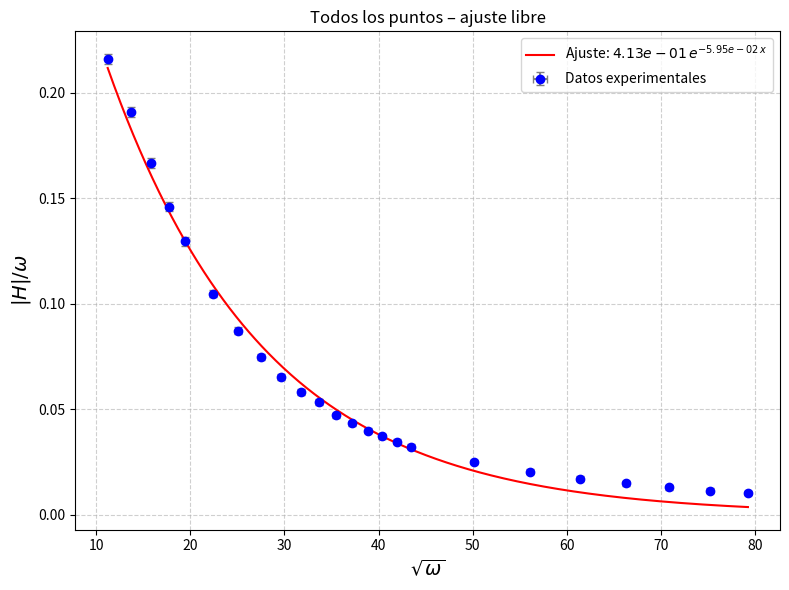
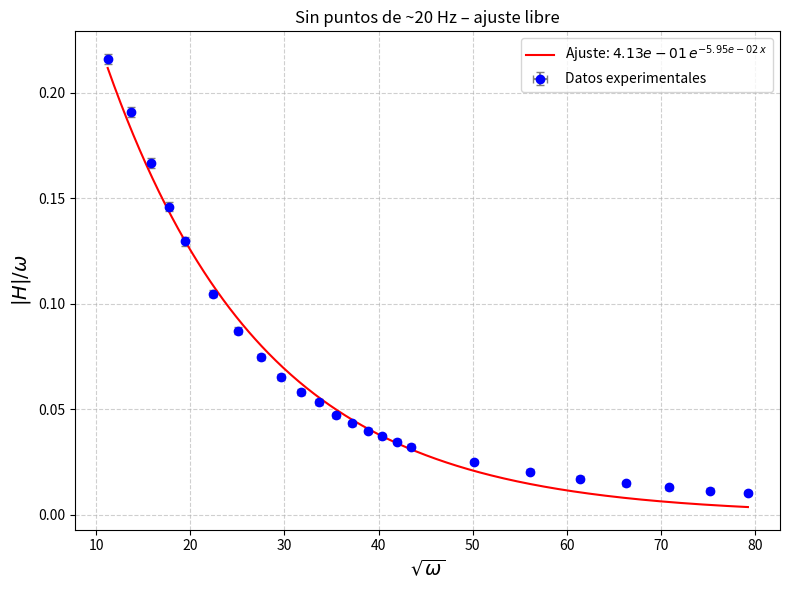
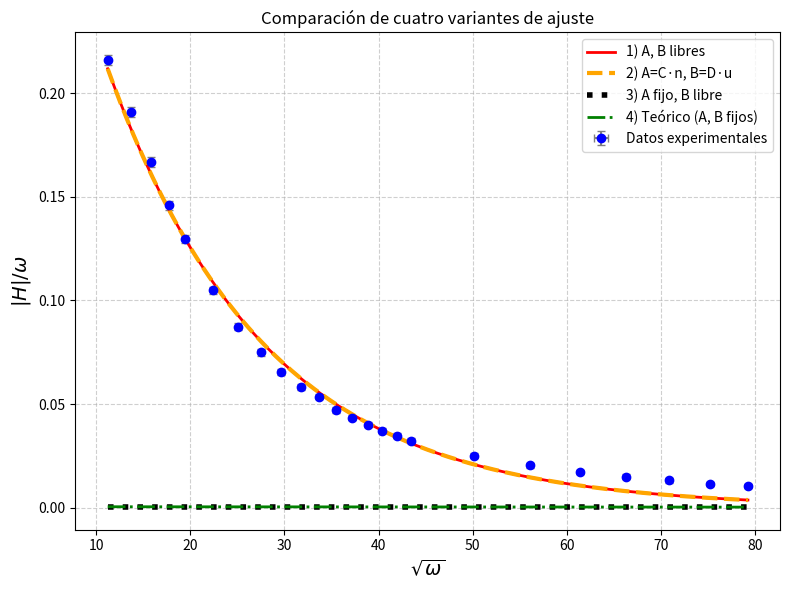
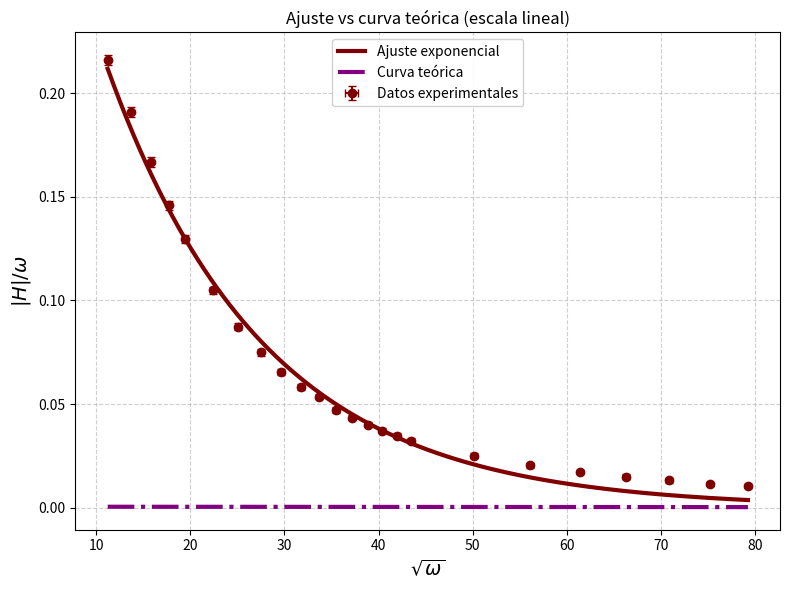
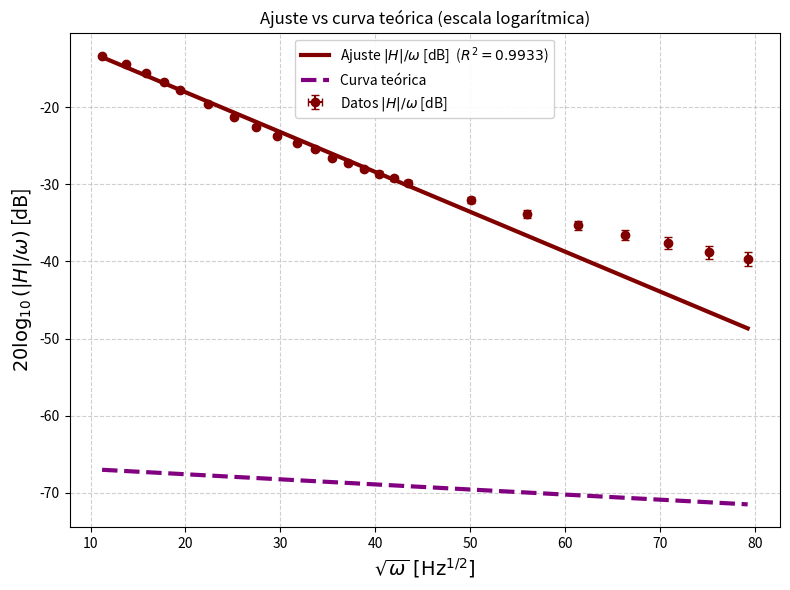
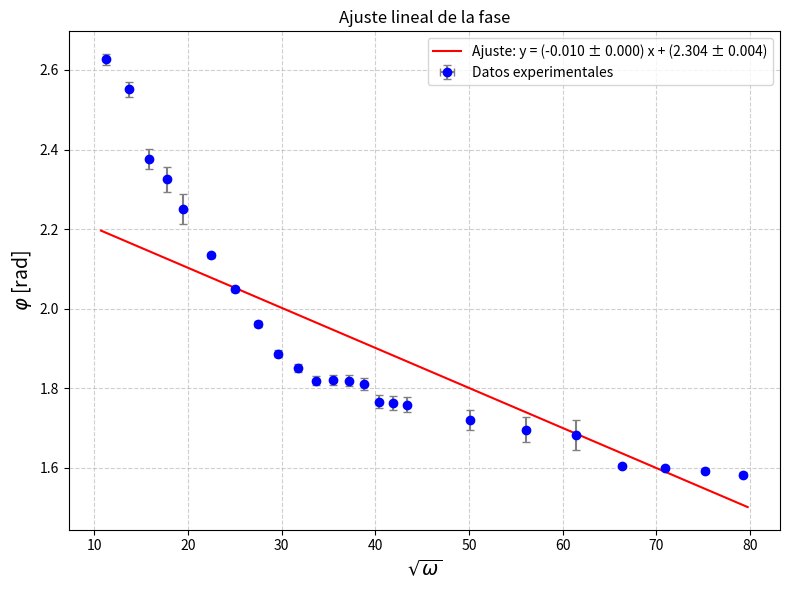
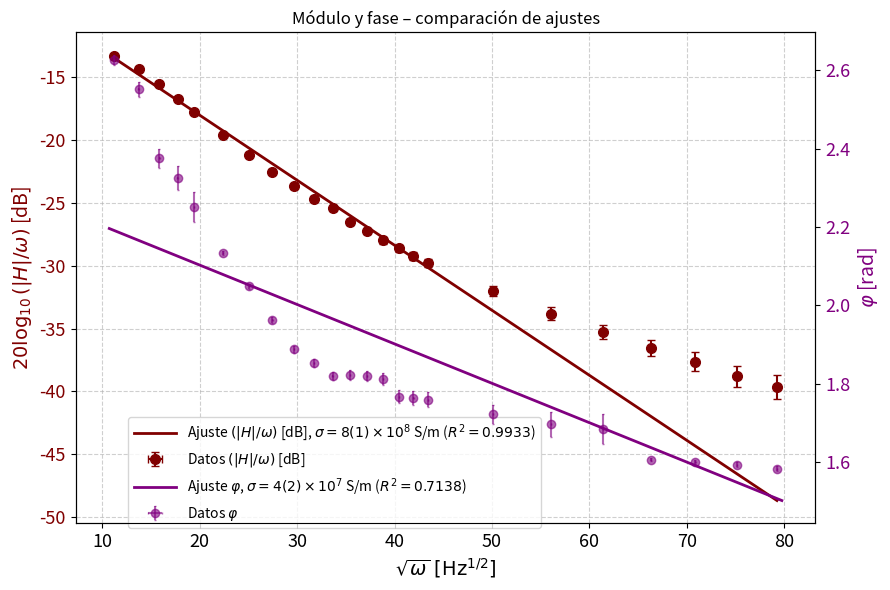
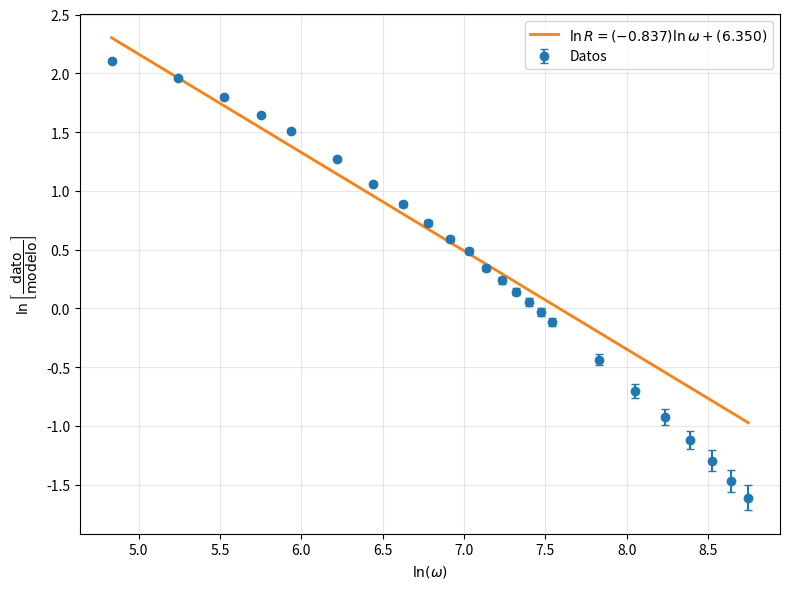
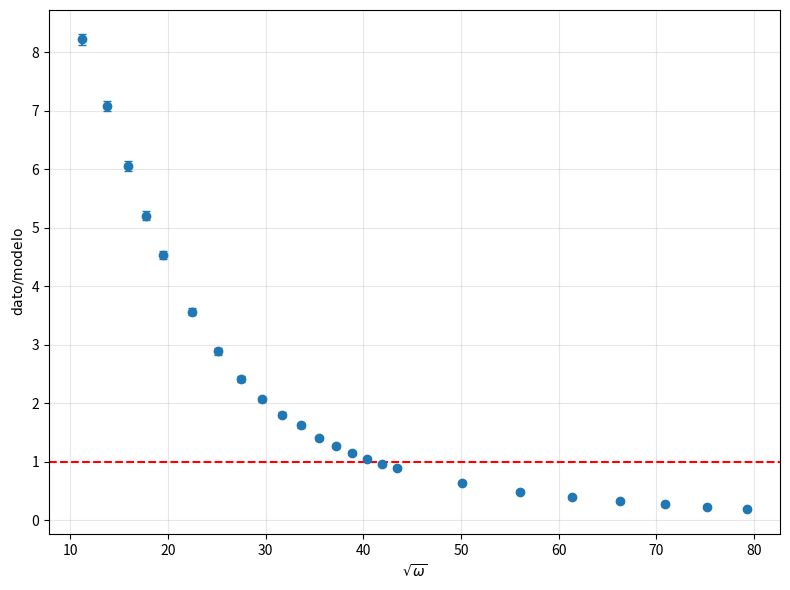
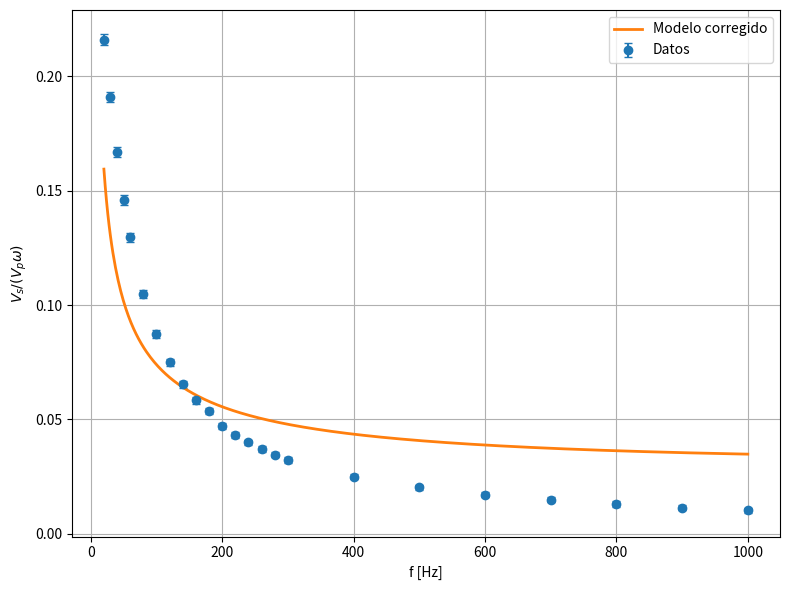

Python code for these plots, in order:
"""
Análisis del efecto skin en un material conductor.

El dispositivo experimental consiste en una bobina primaria que genera un
campo magnético oscilante que atraviesa el material bajo estudio antes de
ser detectado por una bobina secundaria. A medida que la frecuencia aumenta,
el efecto skin atenúa el campo en el interior del material, reduciendo la
señal en la secundaria de forma exponencial en función de sqrt(omega).

Variables medidas:
    v_p : tensión pico en la bobina primaria [V]
    v_s : tensión pico en la bobina secundaria [V]
    t   : retardo temporal entre las señales [s]
    f   : frecuencia de la señal [Hz]
    es  : espesor del material [m]
    mu  : permeabilidad magnética del vacío [H/m]
"""

import numpy as np
import matplotlib.pyplot as plt
from scipy.optimize import curve_fit

# ─────────────────────────────────────────────────────────────────────────────
# CONSTANTES Y PARÁMETROS FIJOS
# ─────────────────────────────────────────────────────────────────────────────

mu  = 4 * np.pi * 1e-7   # Permeabilidad del vacío [H/m]
es  = 0.00156             # Espesor del material [m]
des = 0.00001             # Incerteza del espesor [m]

# Parámetros teóricos fijos (calculados externamente / de literatura)
A_fijo = (64 * np.pi) / 415035    # Valor teórico de la amplitud
B_fijo = 0.00759251               # Valor teórico del coeficiente de decaimiento

# Parámetros para el ajuste 2 (reparametrizacion fisica)
n = (64 * np.pi) / 415035         # Factor de escala geométrico para A
u = 0.00000123656                 # Factor de escala para B = sqrt(mu/2*sigma) * es


# ─────────────────────────────────────────────────────────────────────────────
# FUNCIONES AUXILIARES
# ─────────────────────────────────────────────────────────────────────────────

def expo(x, A, B):
    """Modelo exponencial: A * exp(-B * x)."""
    return A * np.exp(-B * x)

def lineal(x, m, b):
    """Modelo lineal: m * x + b."""
    return m * x + b

def calc_sigma(B, dB, es, des, mu):
    """
    Calcula la conductividad eléctrica sigma y su incerteza a partir del
    coeficiente de decaimiento B del ajuste exponencial.

    De la teoría del efecto skin: B = es * sqrt(mu * sigma / 2)
    => sigma = (B / es)^2 * (2 / mu)

    La incerteza se obtiene por propagación de errores en B y es.
    """
    sigma = ((B / es)**2) * (2 / mu)
    ds = 4 * np.sqrt(
        (((B / es**2) * dB)**2) / mu**2 +
        ((((B**2) / es**3) * des)**2) / mu**2
    )
    return sigma, ds

def chi2_reducido(y_obs, y_mod, dy, n_params):
    """Calcula el chi-cuadrado reducido."""
    chi2 = np.sum(((y_obs - y_mod) / dy)**2)
    gl   = len(y_obs) - n_params
    return chi2 / gl

def R2(y_obs, y_mod):
    """Calcula el coeficiente de determinación R²."""
    ss_res = np.sum((y_obs - y_mod)**2)
    ss_tot = np.sum((y_obs - np.mean(y_obs))**2)
    return 1 - ss_res / ss_tot


# ─────────────────────────────────────────────────────────────────────────────
# DATASET 1: TODOS LOS PUNTOS (incluye mediciones a ~20 Hz)
# ─────────────────────────────────────────────────────────────────────────────


f = np.array([
    20, 30.01, 40, 50, 60.1,
    80, 100, 120, 140, 160,
    180, 200, 220, 240, 260,
    280, 300, 400, 500, 600,
    700, 800, 900, 1000
])

df = np.array([
    0.1, 0.1, 0.1, 0.1, 0.1,
    0.1, 0.1, 0.1, 0.1, 0.1,
    0.1, 0.1, 0.1, 0.1, 0.1,
    0.1, 0.1, 0.1, 0.1, 0.1,
    0.1, 0.1, 0.1, 0.1
])

t = np.array([
    0.0084, 0.0052, 0.0032, 0.0024, 0.0018,
    0.00112, 0.00076, 0.00052, 0.00036, 0.00028,
    0.00022, 0.00020, 0.00018, 0.00016, 0.00012,
    0.00011, 0.00010, 0.00006, 0.00004, 0.00003,
    0.000008, 0.000006, 0.000004, 0.000002
])

dt = np.array([
    0.0001,   0.0001,   0.0001,   0.0001,   0.0001,
    0.00001,  0.00001,  0.00001,  0.00001,  0.00001,
    0.00001,  0.00001,  0.00001,  0.00001,  0.00001,
    0.00001,  0.00001,  0.00001,  0.00001,  0.00001,
    0.000001, 0.000001, 0.000001, 0.000001
])

v_p = np.array([
    0.105, 0.0881, 0.078, 0.0713, 0.0662,
    0.0592, 0.0540, 0.0494, 0.0457, 0.0423,
    0.0396, 0.0371, 0.0347, 0.0327, 0.0308,
    0.0292, 0.0277, 0.0216, 0.0178, 0.0151,
    0.0131, 0.0115, 0.0105, 0.00951
])

dv_p = np.array([
    0.001, 0.001, 0.001, 0.001, 0.001,
    0.001, 0.001, 0.001, 0.001, 0.001,
    0.001, 0.001, 0.001, 0.001, 0.001,
    0.001, 0.001, 0.001, 0.001, 0.001,
    0.001, 0.001, 0.001, 0.001
])

v_s = np.array([
    2.85, 3.17, 3.27, 3.27, 3.24,
    3.12, 2.96, 2.79, 2.63, 2.48,
    2.40, 2.20, 2.08, 1.97, 1.87,
    1.78, 1.69, 1.36, 1.14, 0.98,
    0.858, 0.758, 0.683, 0.622
])

dv_s = np.array([
    0.01, 0.01, 0.01, 0.01, 0.01,
    0.01, 0.01, 0.01, 0.01, 0.01,
    0.01, 0.01, 0.01, 0.01, 0.01,
    0.01, 0.01, 0.01, 0.01, 0.01,
    0.01, 0.01, 0.01, 0.01
])

# Variables del ajuste del módulo: x = sqrt(omega), y = |H|/omega
x1   = np.sqrt(f * 2 * np.pi)
y1   = v_s / (v_p * 2 * np.pi * f)
dx1  = np.sqrt((np.pi / 2) * (df**2 / f))
dy1  = (1 / (2 * np.pi * v_p * f)) * np.sqrt(
    dv_s**2 + (v_s * dv_p / v_p)**2 + (df * v_s / f)**2
)

# ── Ajuste exponencial libre: A y C libres ──────────────────────────────────
#
#   Primer ajuste exploratorio con todos los datos, A y C completamente libres.
#   Sirve para tener una estimación inicial de sigma antes de filtrar puntos.

popt1_full, pcov1_full = curve_fit(
    expo, x1, y1, sigma=dy1, absolute_sigma=True,
    bounds=([0, 0], [np.inf, np.inf])
)
A1f, C1f  = popt1_full
dA1f, dC1f = np.sqrt(np.diag(pcov1_full))

x_fit1 = np.linspace(x1.min(), x1.max(), 500)
y_fit1 = expo(x_fit1, A1f, C1f)

chi2r_1f = chi2_reducido(y1, expo(x1, A1f, C1f), dy1, n_params=2)
sigma_1f, ds_1f = calc_sigma(C1f, dC1f, es, des, mu)

print("─── AJUSTE 1 (todos los puntos, A y C libres) ───")
print(f"  A = {A1f:.4e} ± {dA1f:.4e}")
print(f"  C = {C1f:.4e} ± {dC1f:.4e}")
print(f"  χ² reducido = {chi2r_1f:.4f}")
print(f"  sigma = {sigma_1f:.4e} ± {ds_1f:.4e} S/m")

plt.figure(figsize=(8, 6))
plt.errorbar(x1, y1, xerr=dx1, yerr=dy1,
             fmt='o', color='blue', ecolor='gray', capsize=3,
             label='Datos experimentales')
plt.plot(x_fit1, y_fit1, 'r-',
         label=fr'Ajuste: ${A1f:.2e}\,e^{{-{C1f:.2e}\,x}}$')
plt.xlabel(r'$\sqrt{\omega}$', fontsize=14)
plt.ylabel(r'$|H|/\omega$', fontsize=14)
plt.legend()
plt.grid(True, linestyle='--', alpha=0.6)
plt.title("Todos los puntos – ajuste libre")
plt.tight_layout()
plt.show()


# ─────────────────────────────────────────────────────────────────────────────
# DATASET 2: SIN LOS PUNTOS DE ~20 Hz
# ─────────────────────────────────────────────────────────────────────────────
#
#   Se excluyen las mediciones a 20 y 21.1 Hz por considerar que están fuera
#   del régimen de validez del modelo (o presentan mayor incerteza sistemática).
#   ─────────────────────────────────────────────────────────────────────────────
#   BUG CORREGIDO: en la versión original comentada, v_s tenía 14 elementos
#   (terminaba en ..., 5.90, 5.92) mientras que v_p, t y f tenían 13.
#   El valor 5.92 corresponde al punto de 20 Hz del dataset 1 y no debe estar.
#   Se eliminó ese elemento espurio.
# ─────────────────────────────────────────────────────────────────────────────


f = np.array([
    20, 30.01, 40, 50, 60.1,
    80, 100, 120, 140, 160,
    180, 200, 220, 240, 260,
    280, 300, 400, 500, 600,
    700, 800, 900, 1000
])

df = np.array([
    0.1, 0.1, 0.1, 0.1, 0.1,
    0.1, 0.1, 0.1, 0.1, 0.1,
    0.1, 0.1, 0.1, 0.1, 0.1,
    0.1, 0.1, 0.1, 0.1, 0.1,
    0.1, 0.1, 0.1, 0.1
])

t = np.array([
    0.0084, 0.0052, 0.0032, 0.0024, 0.0018,
    0.00112, 0.00076, 0.00052, 0.00036, 0.00028,
    0.00022, 0.00020, 0.00018, 0.00016, 0.00012,
    0.00011, 0.00010, 0.00006, 0.00004, 0.00003,
    0.000008, 0.000006, 0.000004, 0.000002
])

dt = np.array([
    0.0001,   0.0001,   0.0001,   0.0001,   0.0001,
    0.00001,  0.00001,  0.00001,  0.00001,  0.00001,
    0.00001,  0.00001,  0.00001,  0.00001,  0.00001,
    0.00001,  0.00001,  0.00001,  0.00001,  0.00001,
    0.000001, 0.000001, 0.000001, 0.000001
])

v_p = np.array([
    0.105, 0.0881, 0.078, 0.0713, 0.0662,
    0.0592, 0.0540, 0.0494, 0.0457, 0.0423,
    0.0396, 0.0371, 0.0347, 0.0327, 0.0308,
    0.0292, 0.0277, 0.0216, 0.0178, 0.0151,
    0.0131, 0.0115, 0.0105, 0.00951
])

dv_p = np.array([
    0.001, 0.001, 0.001, 0.001, 0.001,
    0.001, 0.001, 0.001, 0.001, 0.001,
    0.001, 0.001, 0.001, 0.001, 0.001,
    0.001, 0.001, 0.001, 0.001, 0.001,
    0.001, 0.001, 0.001, 0.001
])

v_s = np.array([
    2.85, 3.17, 3.27, 3.27, 3.24,
    3.12, 2.96, 2.79, 2.63, 2.48,
    2.40, 2.20, 2.08, 1.97, 1.87,
    1.78, 1.69, 1.36, 1.14, 0.98,
    0.858, 0.758, 0.683, 0.622
])

dv_s = np.array([
    0.01, 0.01, 0.01, 0.01, 0.01,
    0.01, 0.01, 0.01, 0.01, 0.01,
    0.01, 0.01, 0.01, 0.01, 0.01,
    0.01, 0.01, 0.01, 0.01, 0.01,
    0.01, 0.01, 0.01, 0.01
])



# Variables del ajuste del módulo
x    = np.sqrt(f * 2 * np.pi)
y    = v_s / (v_p * 2 * np.pi * f)
dx   = np.sqrt((np.pi / 2) * (df**2 / f))
dy   = (1 / (2 * np.pi * v_p * f)) * np.sqrt(
    dv_s**2 + (v_s * dv_p / v_p)**2 + (df * v_s / f)**2
)

# ── Ajuste exponencial libre (Dataset 2) ─────────────────────────────────────
#
#   Repetición del ajuste libre ahora sin los puntos problemáticos de ~20 Hz.
#   Este resultado es el que se usa como referencia principal del módulo.

popt_free, pcov_free = curve_fit(
    expo, x, y, sigma=dy, absolute_sigma=True,
    bounds=([0, 0], [np.inf, np.inf])
)
A_fit, B_fit = popt_free
dA_fit, dB_fit = np.sqrt(np.diag(pcov_free))

chi2r_free = chi2_reducido(y, expo(x, A_fit, B_fit), dy, n_params=2)
sigma_free, ds_free = calc_sigma(B_fit, dB_fit, es, des, mu)

print("\n─── AJUSTE libre Dataset 2 (sin ~20 Hz, A y B libres) ───")
print(f"  A = {A_fit:.4e} ± {dA_fit:.4e}")
print(f"  B = {B_fit:.4e} ± {dB_fit:.4e}")
print(f"  χ² reducido = {chi2r_free:.4f}")
print(f"  sigma = {sigma_free:.4e} ± {ds_free:.4e} S/m")

x_fit = np.linspace(x.min(), x.max(), 500)

plt.figure(figsize=(8, 6))
plt.errorbar(x, y, xerr=dx, yerr=dy,
             fmt='o', color='blue', ecolor='gray', capsize=3,
             label='Datos experimentales')
plt.plot(x_fit, expo(x_fit, A_fit, B_fit), 'r-',
         label=fr'Ajuste: ${A_fit:.2e}\,e^{{-{B_fit:.2e}\,x}}$')
plt.xlabel(r'$\sqrt{\omega}$', fontsize=14)
plt.ylabel(r'$|H|/\omega$', fontsize=14)
plt.legend()
plt.grid(True, linestyle='--', alpha=0.6)
plt.title("Sin puntos de ~20 Hz – ajuste libre")
plt.tight_layout()
plt.show()


# ─────────────────────────────────────────────────────────────────────────────
# COMPARACIÓN DE CUATRO VARIANTES DE AJUSTE (Dataset 2)
# ─────────────────────────────────────────────────────────────────────────────
#
#   Se comparan cuatro modelos para el módulo |H|/omega vs sqrt(omega):
#
#   1) A y B completamente libres: ajuste más general.
#   2) A = C*n  (C libre),  B = D*u  (D libre):
#         reparametrización física donde n fija la escala geométrica del
#         prefactor y u = sqrt(mu/(2*sigma_ref))*es fija la escala del
#         exponente. D² da directamente sigma en unidades de sigma_ref.
#   3) A = A_fijo (teórico), B libre:
#         se fija el prefactor al valor teórico y se ajusta solo el decaimiento.
#   4) A = A_fijo, B = B_fijo:
#         curva completamente teórica, sin parámetros libres.
#         El chi² reducido indica qué tan bien predice la teoría sin ajuste.

# ── Ajuste 1: A, B libres ────────────────────────────────────────────────────
popt_aj1, pcov_aj1 = curve_fit(
    expo, x, y, sigma=dy, absolute_sigma=True,
    bounds=([0, 0], [np.inf, np.inf])
)
A1, B1   = popt_aj1
dA1, dB1 = np.sqrt(np.diag(pcov_aj1))
chi2r_aj1 = chi2_reducido(y, expo(x, A1, B1), dy, n_params=2)

# ── Ajuste 2: A = C*n,  B = D*u (C, D libres) ───────────────────────────────
def expo_reparametrizado(x, C, D):
    """A = C*n,  B = D*u  =>  D² ∝ sigma."""
    return (C * n) * np.exp(-(D * u) * x)

popt_aj2, pcov_aj2 = curve_fit(
    expo_reparametrizado, x, y, sigma=dy, absolute_sigma=True,
    bounds=([0, 0], [np.inf, np.inf])
)
C2, D2   = popt_aj2
dC2, dD2 = np.sqrt(np.diag(pcov_aj2))
A2, B2   = C2 * n,   D2 * u
dA2, dB2 = dC2 * n,  dD2 * u
chi2r_aj2 = chi2_reducido(y, expo_reparametrizado(x, C2, D2), dy, n_params=2)
sigma_aj2 = D2**2   # en unidades de sigma_ref (ver definicion de u)

# ── Ajuste 3: A fijo (teórico), B libre ─────────────────────────────────────
def expo_A_fijo(x, B):
    return A_fijo * np.exp(-B * x)

popt_aj3, pcov_aj3 = curve_fit(
    expo_A_fijo, x, y, sigma=dy, absolute_sigma=True,
    bounds=([0], [np.inf])
)
B3  = popt_aj3[0]
dB3 = np.sqrt(np.diag(pcov_aj3))[0]
chi2r_aj3 = chi2_reducido(y, expo_A_fijo(x, B3), dy, n_params=1)

# ── Ajuste 4: A y B fijos (curva teórica pura, 0 parámetros libres) ─────────
y_teorico = expo(x, A_fijo, B_fijo)
chi2r_aj4 = chi2_reducido(y, y_teorico, dy, n_params=0)

# ── Resumen numérico ─────────────────────────────────────────────────────────
print("\n─── COMPARACIÓN DE AJUSTES (Dataset 2) ───")
print("Ajuste 1: A, B libres")
print(f"  A = {A1:.4e} ± {dA1:.4e}")
print(f"  B = {B1:.4e} ± {dB1:.4e}")
print(f"  χ² reducido = {chi2r_aj1:.4f}")

print("Ajuste 2: A = C·n, B = D·u  (reparametrización física)")
print(f"  C = {C2:.4e} ± {dC2:.4e}")
print(f"  D = {D2:.4e} ± {dD2:.4e}")
print(f"  A = {A2:.4e} ± {dA2:.4e}")
print(f"  B = {B2:.4e} ± {dB2:.4e}")
print(f"  sigma (D²) = {sigma_aj2:.6e}")
print(f"  χ² reducido = {chi2r_aj2:.4f}")

print("Ajuste 3: A fijo, B libre")
print(f"  A fijo = {A_fijo:.4e}")
print(f"  B = {B3:.4e} ± {dB3:.4e}")
print(f"  χ² reducido = {chi2r_aj3:.4f}")

print("Ajuste 4: A fijo, B fijo (curva teórica)")
print(f"  A fijo = {A_fijo:.4e}")
print(f"  B fijo = {B_fijo:.4e}")
print(f"  χ² reducido = {chi2r_aj4:.4f}")

# ── Gráfico comparativo de los cuatro ajustes ────────────────────────────────
x_fit = np.linspace(x.min(), x.max(), 500)

plt.figure(figsize=(8, 6))
plt.errorbar(x, y, xerr=dx, yerr=dy,
             fmt='o', color='blue', ecolor='gray', capsize=3,
             label='Datos experimentales')
plt.plot(x_fit, expo(x_fit, A1, B1),
         color='red',    linestyle='-',  linewidth=2, label='1) A, B libres')
plt.plot(x_fit, expo_reparametrizado(x_fit, C2, D2),
         color='orange', linestyle='--', linewidth=3, label='2) A=C·n, B=D·u')
plt.plot(x_fit, expo_A_fijo(x_fit, B3),
         color='black',  linestyle=':',  linewidth=4, label='3) A fijo, B libre')
plt.plot(x_fit, expo(x_fit, A_fijo, B_fijo),
         color='green',  linestyle='-.', linewidth=2, label='4) Teórico (A, B fijos)')
plt.xlabel(r'$\sqrt{\omega}$', fontsize=14)
plt.ylabel(r'$|H|/\omega$', fontsize=14)
plt.grid(True, linestyle='--', alpha=0.6)
plt.legend()
plt.title("Comparación de cuatro variantes de ajuste")
plt.tight_layout()
plt.show()


# ─────────────────────────────────────────────────────────────────────────────
# GRÁFICO: AJUSTE vs CURVA TEÓRICA (escala lineal)
# ─────────────────────────────────────────────────────────────────────────────

plt.figure(figsize=(8, 6))
plt.errorbar(x, y, xerr=dx, yerr=dy,
             fmt='o', color='maroon', ecolor='maroon', capsize=3,
             label='Datos experimentales')
plt.plot(x_fit, expo_reparametrizado(x_fit, C2, D2),
         color='maroon', linestyle='-', linewidth=3, label='Ajuste exponencial')
plt.plot(x_fit, expo(x_fit, A_fijo, B_fijo),
         color='purple', linestyle='-.', linewidth=3, label='Curva teórica')
plt.xlabel(r'$\sqrt{\omega}$', fontsize=14)
plt.ylabel(r'$|H|/\omega$', fontsize=14)
plt.grid(True, linestyle='--', alpha=0.6)
plt.legend(loc='upper center', bbox_to_anchor=(0.5, 1), framealpha=0.9)
plt.title("Ajuste vs curva teórica (escala lineal)")
plt.tight_layout()
plt.show()


# ─────────────────────────────────────────────────────────────────────────────
# GRÁFICO: AJUSTE vs CURVA TEÓRICA EN dB
# ─────────────────────────────────────────────────────────────────────────────

y_dB    = 20 * np.log10(y)
dy_dB   = 20 / (np.log(10) * y) * dy
R2_aj2  = R2(y, expo_reparametrizado(x, C2, D2))

plt.figure(figsize=(8, 6))
plt.errorbar(x, y_dB, xerr=dx, yerr=dy_dB,
             fmt='o', color='maroon', ecolor='maroon', capsize=3,
             label=r'Datos $|H|/\omega$ [dB]')
plt.plot(x_fit, 20 * np.log10(expo_reparametrizado(x_fit, C2, D2)),
         color='maroon', linestyle='-', linewidth=3,
         label=fr'Ajuste $|H|/\omega$ [dB]  ($R^2={R2_aj2:.4f}$)')
plt.plot(x_fit, 20 * np.log10(expo(x_fit, A_fijo, B_fijo)),
         color='purple', linestyle='--', linewidth=3,
         label='Curva teórica')
plt.xlabel(r'$\sqrt{\omega}\;[\mathrm{Hz}^{1/2}]$', fontsize=14)
plt.ylabel(r'$20\log_{10}(|H|/\omega)$ [dB]', fontsize=14)
plt.grid(True, linestyle='--', alpha=0.6)
plt.legend(loc='upper center', bbox_to_anchor=(0.5, 1), framealpha=0.9)
plt.title("Ajuste vs curva teórica (escala logarítmica)")
plt.tight_layout()
plt.show()


# ─────────────────────────────────────────────────────────────────────────────
# CONDUCTIVIDADES SIGMA PARA CADA AJUSTE
# ─────────────────────────────────────────────────────────────────────────────

sigma1, ds1 = calc_sigma(B1,      dB1,      es, des, mu)
sigma2, ds2 = calc_sigma(B2,      dB2,      es, des, mu)
sigma3, ds3 = calc_sigma(B3,      dB3,      es, des, mu)
sigma4, ds4 = calc_sigma(B_fijo,  0,        es, des, mu)

print("\n─── CONDUCTIVIDAD ELÉCTRICA sigma [S/m] ───")
print(f"  Ajuste 1 (A, B libres)        : sigma = {sigma1:.4e} ± {ds1:.4e}")
print(f"  Ajuste 2 (reparametrizado)    : sigma = {sigma2:.4e} ± {ds2:.4e}")
print(f"  Ajuste 3 (A fijo, B libre)    : sigma = {sigma3:.4e} ± {ds3:.4e}")
print(f"  Ajuste 4 (teórico)            : sigma = {sigma4:.4e} ± {ds4:.4e}")

delta  = 1 / B2
ddelta = dB2 / B2**2
print(f"\n  Profundidad de penetración δ = 1/B2 = {delta:.4e} ± {ddelta:.4e} m")


# ─────────────────────────────────────────────────────────────────────────────
# AJUSTE DE LA FASE φ (Dataset 2)
# ─────────────────────────────────────────────────────────────────────────────
#
#   La fase relativa entre bobinas es φ = ω·Δt + π/2.
#   El modelo del efecto skin predice que φ crece linealmente con sqrt(omega):
#       φ = m * sqrt(omega) + b
#   donde la pendiente m = es * sqrt(mu*sigma/2) = B (igual coeficiente que
#   el módulo), lo que permite una verificación independiente de sigma.

y_phi  = 2 * np.pi * f * t + np.pi / 2
dy_phi = 2 * np.pi * np.sqrt((t * df)**2 + (f * dt)**2)

popt_phi, pcov_phi = curve_fit(
    lineal, x, y_phi, sigma=dy_phi, absolute_sigma=True
)
m_phi, b_phi   = popt_phi
dm_phi, db_phi = np.sqrt(np.diag(pcov_phi))

chi2r_phi = chi2_reducido(y_phi, lineal(x, m_phi, b_phi), dy_phi, n_params=2)
R2_phi    = R2(y_phi, lineal(x, m_phi, b_phi))

sigma_phi, ds_phi = calc_sigma(m_phi, dm_phi, es, des, mu)

print("\n─── AJUSTE LINEAL DE LA FASE (Dataset 2) ───")
print(f"  Pendiente m = {m_phi:.4f} ± {dm_phi:.4f}")
print(f"  Ordenada b  = {b_phi:.4f} ± {db_phi:.4f}")
print(f"  χ² reducido = {chi2r_phi:.4f}")
print(f"  R²          = {R2_phi:.4f}")
print(f"  sigma       = {sigma_phi:.4e} ± {ds_phi:.4e} S/m")

x_fit_phi = np.linspace(x.min() - 0.5, x.max() + 0.5, 100)

plt.figure(figsize=(8, 6))
plt.errorbar(x, y_phi, xerr=dx, yerr=dy_phi,
             fmt='o', color='blue', ecolor='gray', capsize=3,
             label='Datos experimentales')
plt.plot(x_fit_phi, lineal(x_fit_phi, m_phi, b_phi), 'r-',
         label=f'Ajuste: y = ({m_phi:.3f} ± {dm_phi:.3f}) x + ({b_phi:.3f} ± {db_phi:.3f})')
plt.xlabel(r'$\sqrt{\omega}$', fontsize=14)
plt.ylabel(r'$\varphi$ [rad]', fontsize=14)
plt.legend()
plt.grid(True, linestyle='--', alpha=0.6)
plt.title("Ajuste lineal de la fase")
plt.tight_layout()
plt.show()


# ─────────────────────────────────────────────────────────────────────────────
# GRÁFICO COMBINADO: MÓDULO (dB) Y FASE EN EL MISMO PANEL
# ─────────────────────────────────────────────────────────────────────────────
#
#   Visualización final que superpone ambas magnitudes medidas con sus ajustes
#   usando dos ejes y (izquierdo para dB, derecho para radianes).
#   Permite comparar visualmente la consistencia entre los valores de sigma
#   obtenidos por las dos vías independientes (módulo y fase).

y_H      = v_s / (v_p * 2 * np.pi * f)
dy_H     = (1 / (2 * np.pi * v_p * f)) * np.sqrt(
    dv_s**2 + (v_s * dv_p / v_p)**2 + (df * v_s / f)**2
)
y_H_dB   = 20 * np.log10(y_H)
dy_H_dB  = 20 / (np.log(10) * y_H) * dy_H

R2_H   = R2(y_H, expo_reparametrizado(x, C2, D2))
R2_phi = R2(y_phi, lineal(x, m_phi, b_phi))

x_fit     = np.linspace(x.min(), x.max(), 500)
x_fit_phi = np.linspace(x.min() - 0.5, x.max() + 0.5, 500)

fig, ax1 = plt.subplots(figsize=(9, 6))

ax1.errorbar(x, y_H_dB, xerr=dx, yerr=dy_H_dB,
             fmt='o', color='maroon', capsize=3, markersize=7,
             label=r'Datos $(|H|/\omega)$ [dB]')
ax1.plot(x_fit, 20 * np.log10(expo_reparametrizado(x_fit, C2, D2)),
         '-', color='maroon', linewidth=2,
         label=fr'Ajuste $(|H|/\omega)$ [dB], $\sigma=8(1)\times10^8$ S/m ($R^2={R2_H:.4f}$)')
ax1.set_xlabel(r'$\sqrt{\omega}\;[\mathrm{Hz}^{1/2}]$', fontsize=14)
ax1.set_ylabel(r'$20\log_{10}(|H|/\omega)$ [dB]', color='maroon', fontsize=14)
ax1.tick_params(axis='x', labelsize=13)
ax1.tick_params(axis='y', labelsize=13, labelcolor='maroon')

ax2 = ax1.twinx()
ax2.errorbar(x, y_phi, xerr=dx, yerr=dy_phi,
             fmt='o', color='purple', alpha=0.6, capsize=1, markersize=6,
             label=r'Datos $\varphi$')
ax2.plot(x_fit_phi, lineal(x_fit_phi, m_phi, b_phi),
         '-', color='purple', linewidth=2,
         label=fr'Ajuste $\varphi$, $\sigma=4(2)\times10^7$ S/m ($R^2={R2_phi:.4f}$)')
ax2.set_ylabel(r'$\varphi$ [rad]', color='purple', fontsize=14)
ax2.tick_params(axis='y', labelsize=13, labelcolor='purple')

lines1, labels1 = ax1.get_legend_handles_labels()
lines2, labels2 = ax2.get_legend_handles_labels()
ax1.legend(lines1 + lines2, labels1 + labels2,
           loc='upper center', bbox_to_anchor=(0.35, 0.23),
           ncol=1, fontsize=10, handlelength=3)

ax1.grid(True, linestyle='--', alpha=0.6)
plt.title("Módulo y fase – comparación de ajustes")
plt.tight_layout()
plt.show()
print(B2)
print(m_phi)



# ============================================================================
# TEST: ¿Existe una dependencia extra en frecuencia?
# Usamos B obtenido de la fase
# ============================================================================

B_fase = m_phi

def modelo_fase(x, A):
    return A * np.exp(-B_fase * x)

# Ajusto solamente A
popt_A, pcov_A = curve_fit(
    modelo_fase,
    x,
    y,
    sigma=dy,
    absolute_sigma=True,
    bounds=([0], [np.inf])
)

A_fase = popt_A[0]
dA_fase = np.sqrt(np.diag(pcov_A))[0]

print("\n--- Ajuste usando B obtenido de la fase ---")
print(f"A = {A_fase:.6e} ± {dA_fase:.6e}")
print(f"B (fijo) = {B_fase:.6e}")

# modelo esperado si el módulo obedeciera exactamente la teoría
y_modelo = modelo_fase(x, A_fase)

# cociente dato/modelo
R = y / y_modelo

# incertidumbre del cociente
dR = dy / y_modelo

# ============================================================================
# Ajuste potencia: R = C * omega^(-n)
# Tomamos logaritmos:
#
# ln(R) = ln(C) - n ln(omega)
# ============================================================================

omega = 2*np.pi*f

lnR = np.log(R)
dlnR = dR / R

lnw = np.log(omega)

popt_res, pcov_res = curve_fit(
    lineal,
    lnw,
    lnR,
    sigma=dlnR,
    absolute_sigma=True
)

m_res, b_res = popt_res
dm_res, db_res = np.sqrt(np.diag(pcov_res))

n_extra = -m_res
dn_extra = dm_res

print("\n--- Dependencia residual ---")
print(f"n = {n_extra:.4f} ± {dn_extra:.4f}")

# ============================================================================
# gráfico log-log de los residuos
# ============================================================================

xfit = np.linspace(lnw.min(), lnw.max(), 300)

plt.figure(figsize=(8,6))

plt.errorbar(
    lnw,
    lnR,
    yerr=dlnR,
    fmt='o',
    capsize=3,
    label='Datos'
)

plt.plot(
    xfit,
    lineal(xfit, m_res, b_res),
    '-',
    linewidth=2,
    label=fr'$\ln R = ({m_res:.3f})\ln\omega + ({b_res:.3f})$'
)

plt.xlabel(r'$\ln(\omega)$')
plt.ylabel(r'$\ln\left[\dfrac{\mathrm{dato}}{\mathrm{modelo}}\right]$')
plt.grid(True, alpha=0.3)
plt.legend()
plt.tight_layout()
plt.show()

# ============================================================================
# gráfico directo de residuos
# ============================================================================

plt.figure(figsize=(8,6))

plt.errorbar(
    np.sqrt(omega),
    R,
    yerr=dR,
    fmt='o',
    capsize=3
)

plt.axhline(1, color='red', linestyle='--')

plt.xlabel(r'$\sqrt{\omega}$')
plt.ylabel(r'$\mathrm{dato}/\mathrm{modelo}$')
plt.grid(True, alpha=0.3)
plt.tight_layout()
plt.show()



# ============================================================================
# MODELO CORREGIDO:
#
# y = A * omega^{-n} * exp(-B*sqrt(omega))
#
# con B fijado al obtenido por la fase
# ============================================================================

B_fase = m_phi
n_fase = 0.5635

def modelo_corregido(f, A):
    omega = 2*np.pi*f
    return A * omega**(-n_fase) * np.exp(-B_fase*np.sqrt(omega))

popt_corr, pcov_corr = curve_fit(
    modelo_corregido,
    f,
    y,
    sigma=dy,
    absolute_sigma=True,
    bounds=([0],[np.inf])
)

A_corr = popt_corr[0]
dA_corr = np.sqrt(np.diag(pcov_corr))[0]

y_corr = modelo_corregido(f, A_corr)

chi2_corr = chi2_reducido(
    y,
    y_corr,
    dy,
    n_params=1
)

R2_corr = R2(y, y_corr)

print("\n--- MODELO CORREGIDO ---")
print(f"A = {A_corr:.6e} ± {dA_corr:.6e}")
print(f"B fijo = {B_fase:.6e}")
print(f"n fijo = {n_fase:.4f}")
print(f"χ² reducido = {chi2_corr:.4f}")
print(f"R² = {R2_corr:.6f}")

# gráfico

omega_fit = np.linspace(f.min(), f.max(), 500)

plt.figure(figsize=(8,6))

plt.errorbar(
    f,
    y,
    yerr=dy,
    fmt='o',
    capsize=3,
    label='Datos'
)

plt.plot(
    omega_fit,
    modelo_corregido(omega_fit, A_corr),
    '-',
    linewidth=2,
    label='Modelo corregido'
)

plt.xlabel('f [Hz]')
plt.ylabel(r'$V_s/(V_p\omega)$')
plt.grid(True)
plt.legend()
plt.tight_layout()
plt.show()

def modelo_general(f, A, n, B):
    omega = 2*np.pi*f
    return A * omega**(-n) * np.exp(-B*np.sqrt(omega))

popt, pcov = curve_fit(
    modelo_general,
    f,
    y,
    sigma=dy,
    absolute_sigma=True,
    bounds=([0,0,0],[np.inf,np.inf,np.inf])
)

A_fit, n_fit, B_fit = popt
dA_fit, dn_fit, dB_fit = np.sqrt(np.diag(pcov))

sigma_fit, dsigma_fit = calc_sigma(
    B_fit,
    dB_fit,
    es,
    des,
    mu
)

print("\n--- MODELO GENERAL ---")
print(f"A = {A_fit:.6e} ± {dA_fit:.6e}")
print(f"n = {n_fit:.4f} ± {dn_fit:.4f}")
print(f"B = {B_fit:.6e} ± {dB_fit:.6e}")
print(f"sigma = {sigma_fit:.4e} ± {dsigma_fit:.4e}")
